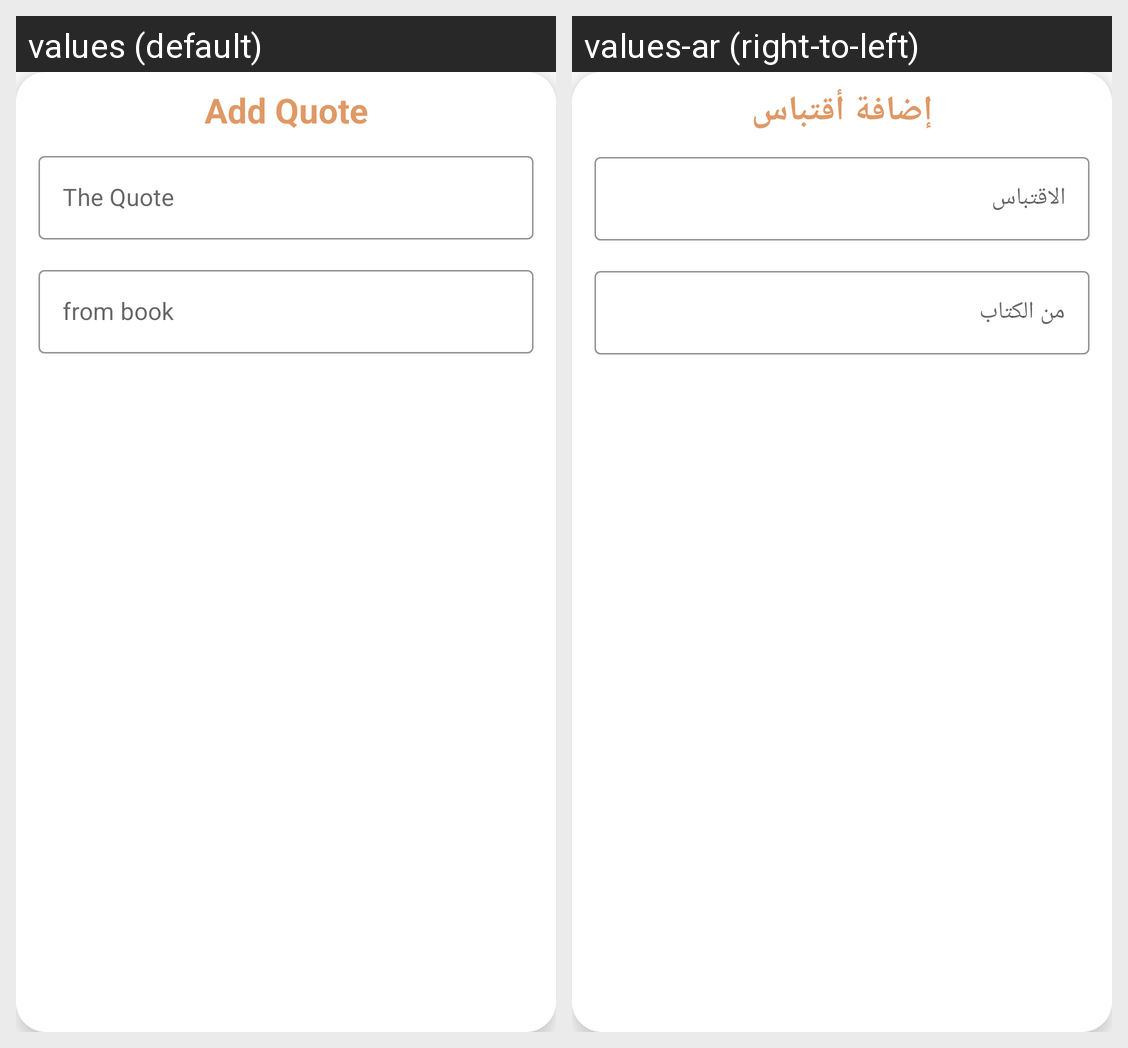

This grid shows one Android layout under two languages. Give, for every string resource on the screen, its name, the default text and each shown locale's text.
Android screen res/layout/dialog_add_quote.xml rendered under 2 locales, left to right: values (default), values-ar (right-to-left). Device: Nexus 5 (rendered at 1080×1920; each locale shown at half size, 540×960, under a caption strip naming it); theme Theme.GoRead_library.
Strings drawn on this screen, with the default value and each locale's value (text and hints the layout hard-codes, and strings that could not be matched under every locale, appear in the picture but are not listed):

add_quote
  values: Add Quote
  values-ar: إضافة أقتباس

the_quote
  values: The Quote
  values-ar: الاقتباس

from_book
  values: from book
  values-ar: من الكتاب
